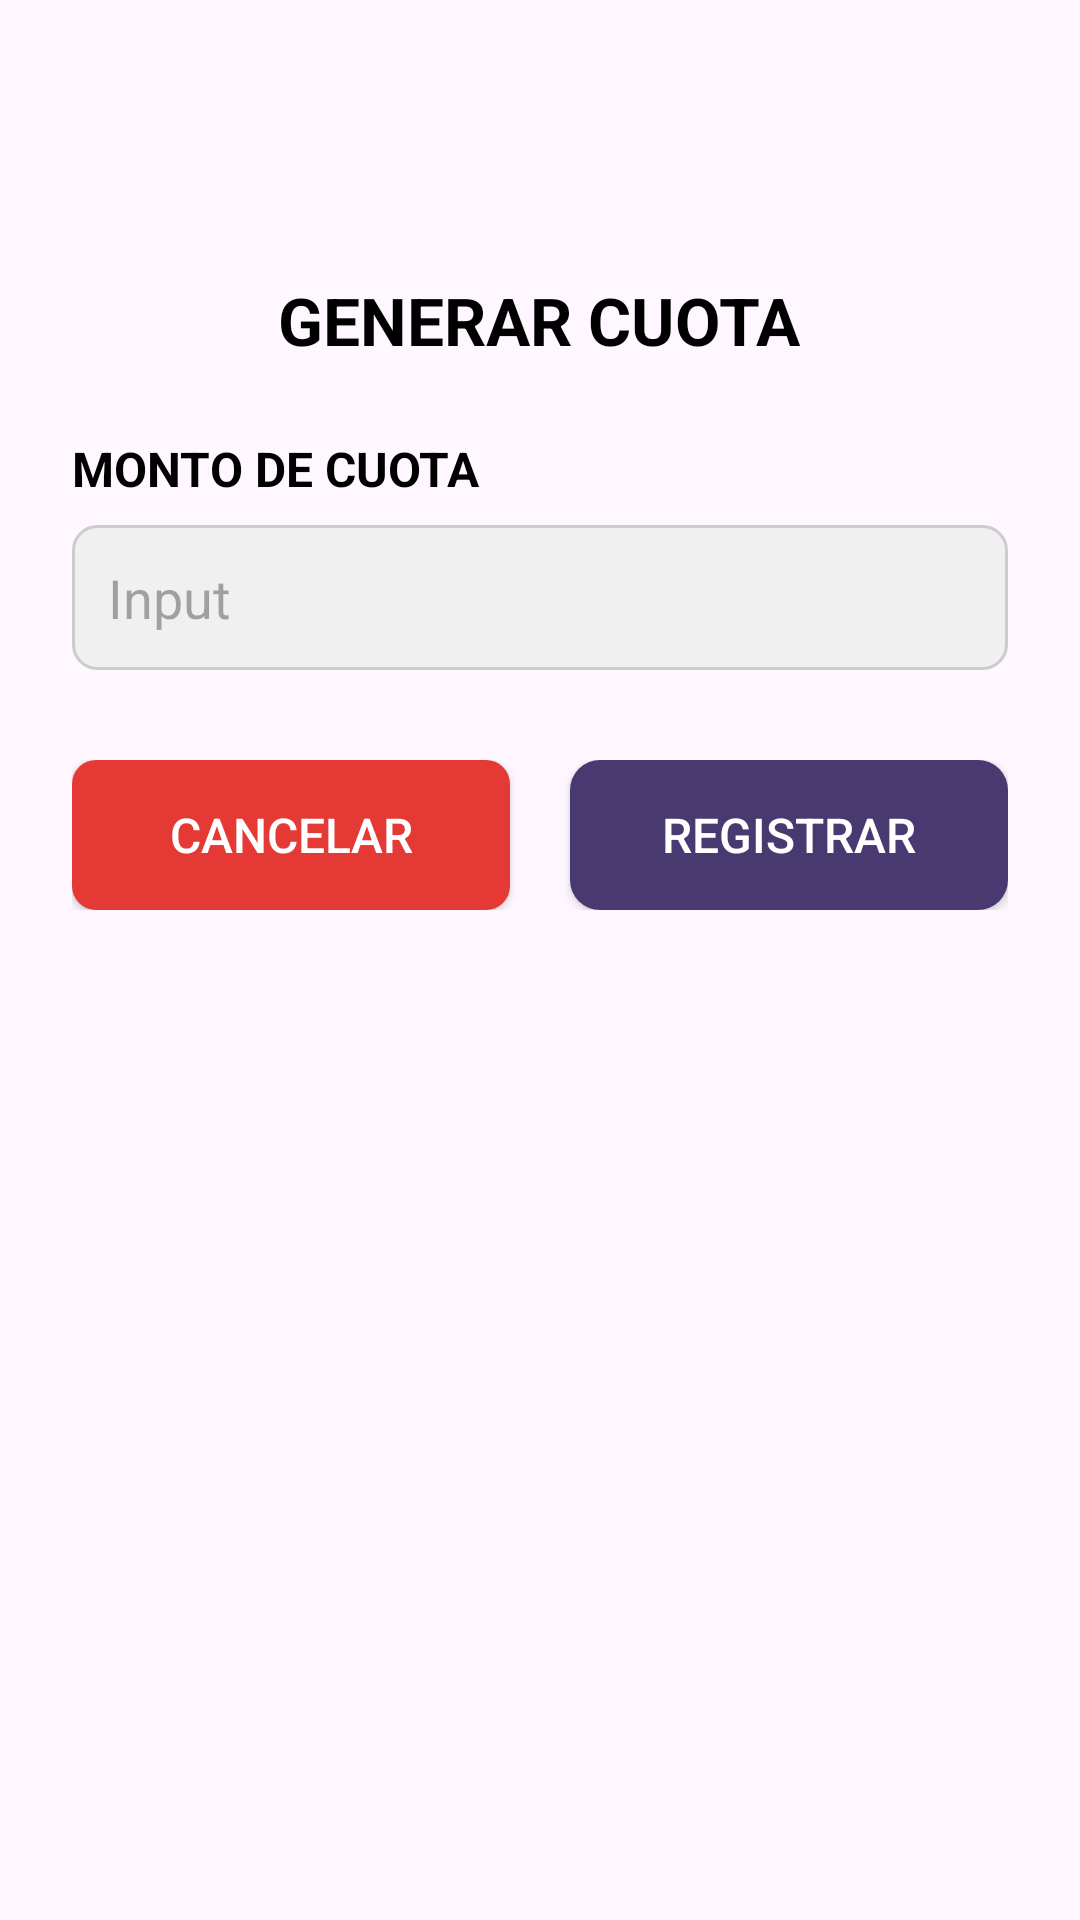

Android layout source for this screen:
<!-- AndroidManifest.xml: application theme Theme.GrupoTopacio -->
<!-- res/layout/dialog_generar_cuota.xml -->
<?xml version="1.0" encoding="utf-8"?>
<LinearLayout xmlns:android="http://schemas.android.com/apk/res/android"
    xmlns:app="http://schemas.android.com/apk/res-auto"
    android:layout_width="match_parent"
    android:layout_height="wrap_content"
    android:orientation="vertical"
    android:padding="24dp"
    android:background="@drawable/rounded_white_background">

    <ImageView
        android:layout_width="60dp"
        android:layout_height="60dp"
        android:layout_gravity="center_horizontal"
        android:src="@drawable/plus"
        android:contentDescription="Icono Generar Cuota"
        android:layout_marginBottom="8dp"
        app:tint="@color/purple" />

    <TextView
        android:layout_width="wrap_content"
        android:layout_height="wrap_content"
        android:text="GENERAR CUOTA"
        android:textSize="22sp"
        android:textStyle="bold"
        android:textColor="@color/black"
        android:layout_gravity="center_horizontal"
        android:layout_marginBottom="24dp"/>

    <TextView
        android:layout_width="wrap_content"
        android:layout_height="wrap_content"
        android:text="MONTO DE CUOTA"
        android:textSize="16sp"
        android:textColor="@color/black"
        android:textStyle="bold"
        android:layout_marginBottom="8dp"/>

    <EditText
        android:id="@+id/edit_monto_cuota"
        android:layout_width="match_parent"
        android:layout_height="wrap_content"
        android:minHeight="48dp"
        android:hint="Input"
        android:inputType="numberDecimal"
        android:padding="12dp"
        android:background="@drawable/edittext_fondo_claro"
        android:layout_marginBottom="30dp"/>

    <LinearLayout
        android:layout_width="match_parent"
        android:layout_height="wrap_content"
        android:orientation="horizontal"
        android:gravity="center">

        <Button
            android:id="@+id/btnCancelar"
            android:layout_width="0dp"
            android:layout_height="50dp"
            android:layout_weight="1"
            android:text="CANCELAR"
            android:textSize="16sp"
            android:textColor="@color/white"
            android:background="@drawable/button_red_fondo"
            app:backgroundTint="@null"  android:layout_marginEnd="10dp"/>

        <Button
            android:id="@+id/btnRegistrar"
            android:layout_width="0dp"
            android:layout_height="50dp"
            android:layout_weight="1"
            android:text="REGISTRAR"
            android:textSize="16sp"
            android:textColor="@color/white"
            android:background="@drawable/buttonpurple_fondo"
            app:backgroundTint="@null"  android:layout_marginStart="10dp"/>
    </LinearLayout>

</LinearLayout>
<!-- resources referenced by this layout -->
<resources>
  <color name="black">#FF000000</color>
  <color name="purple">#493971</color>
  <color name="white">#FFFFFFFF</color>
  <!-- drawable button_red_fondo (drawable) -->
  <?xml version="1.0" encoding="utf-8"?>
  <shape xmlns:android="http://schemas.android.com/apk/res/android"
      android:shape="rectangle">
      <solid android:color="#E53935" /> <corners android:radius="8dp" /> </shape>
  <!-- drawable buttonpurple_fondo (drawable) -->
  <?xml version="1.0" encoding="utf-8"?>
  <shape xmlns:android="http://schemas.android.com/apk/res/android"
      android:shapre="rectangle">
      <solid android:color="@color/purple"/>
      <corners android:radius="10dp"/>
  </shape>
  <!-- drawable edittext_fondo_claro (drawable) -->
  <?xml version="1.0" encoding="utf-8"?>
  <shape xmlns:android="http://schemas.android.com/apk/res/android"
      android:shape="rectangle">
      <solid android:color="#F0F0F0" /> <corners android:radius="8dp" /> <stroke android:width="1dp" android:color="#CCCCCC" /> </shape>
  <style name="Theme.GrupoTopacio" parent="Base.Theme.GrupoTopacio" />
  <style name="Base.Theme.GrupoTopacio" parent="Theme.Material3.DayNight.NoActionBar">
          
          
      </style>
</resources>
